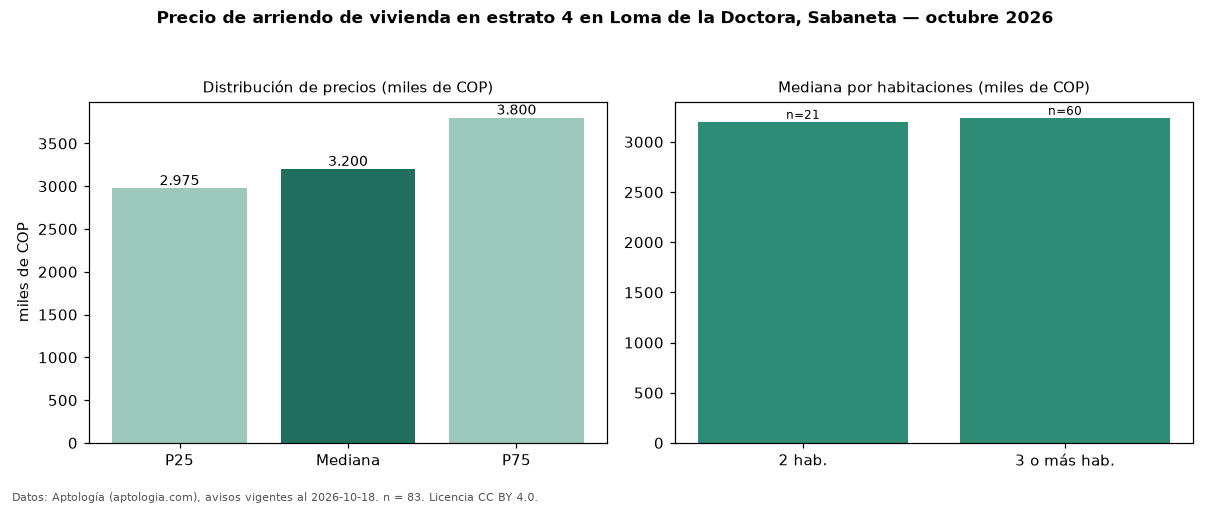

The file beside this chart, header and first rows:
seccion, metrica, valor, moneda, n
precio, p25, 2975000, COP, 83
precio, mediana, 3200000, COP, 83
precio, p75, 3800000, COP, 83
precio, minimo, 2100000, COP, 83
precio, maximo, 12900000, COP, 83
m2, mediana_precio_m2, 40299, COP, 83
m2, area_mediana_m2, 80.0, m2, 83
banos, mediana_banos, 2.0, , 
parqueadero, pct_con_parqueadero, 100.0, %, 76
estrato, estrato_mas_frecuente, 4, , 83
habitaciones, 2, 3200000, COP, 21
habitaciones, 3+, 3240000, COP, 60
fuente, fecha_datos, 2026-10-18, , 
fuente, atribucion, https://www.aptologia.com/arriendo/saban…, , 
fuente, licencia, CC BY 4.0, , 
